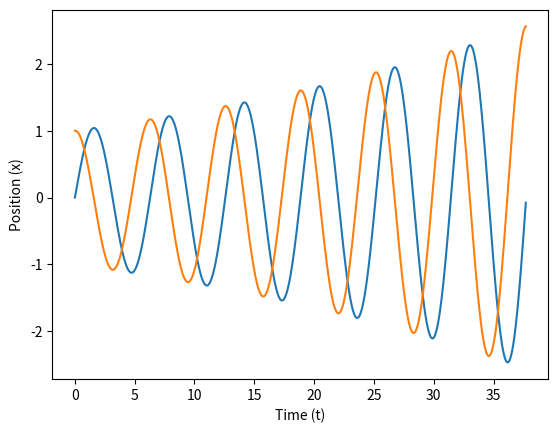

Here is the Python script that generated this plot:
from math  import pi, tanh
from numpy import cos, sin
import matplotlib.pyplot as plt

''' Calculates the next velocity explicitly based on v, x, and h. '''
def vnext(v, x, h):
    return v - h * x

''' Calculates the next x explicitly based on vnext, x, and h. '''
def xnext(vnext, x, h):
    return x + h * vnext + h * h * x

''' Calculates the next x implicitly based on v, x, and h. '''
def xnexti(v, x, h):
    return (x + h * v) / (h * h + 1)

''' Calculates the next velocity implicitly based on v, xnext, and h. '''
def vnexti(v, xnext, h):
    return v - h * xnext

def explicit_euler(v, x, h, tmax):
    t = 0.
    tlist = [t]
    xlist = [x]
    vlist = [v]
    while t < tmax:
        t += h
        v = vnext(v, x, h)
        x = xnext(v, x, h)
        tlist.append(t)
        xlist.append(x)
        vlist.append(v)
    
    return (tlist, xlist, vlist)

def implicit_euler(v, x, h, tmax):
    t = 0.
    tlist = [t]
    xlist = [x]
    vlist = [v]
    while t < tmax:
        t += h
        x = xnexti(v, x, h)
        v = vnexti(v, x, h)
        tlist.append(t)
        xlist.append(x)
        vlist.append(v)
    
    return (tlist, xlist, vlist)

'''
Finds parameters and calculates a function of the form 
A * sin (x + phi).
'''
def analytic(v, x, tlist):
    phi = pi / 2
    if v != 0:
        phi = tanh(x / v)
    
    if sin(phi) != 0:
        A = x / sin(phi)
    else:
        A = v / cos(phi)
    
    return (A * sin([t + phi for t in tlist]), A * cos([t + phi for t in tlist]))

if __name__ == '__main__':
    v = 1.
    x = 0.
    h = 0.05
    t = 12 * pi
    
    tlist, xlist, vlist = explicit_euler(v, x, h, t)
    
    plt.plot(tlist,  xlist)
    plt.plot(tlist,  vlist)
    #plt.plot(tlist, analytic(v, x, tlist))
    #plt.plot(tlist, xlist - analytic(v, x, tlist)[0])
    #plt.plot(tlist, vlist - analytic(v, x, tlist)[1])
    plt.xlabel('Time (t)')
    plt.ylabel('Position (x)')
    plt.show()
